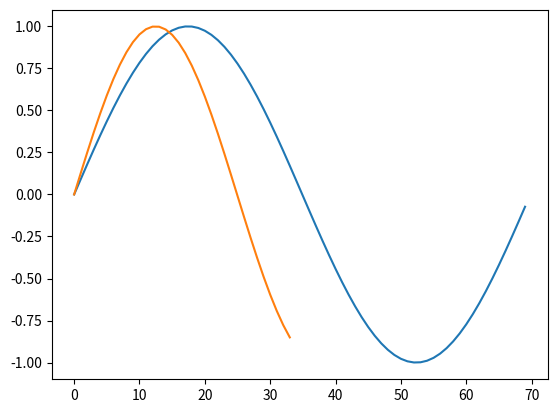

Here is the Python script that generated this plot: (Note: this script raises an exception after producing the figure.)
import numpy as np 
import matplotlib.pyplot as plt

x = np.arange(0,6.3,0.063)
y = np.sin(x)

train = np.arange(0,6.3,0.09)
test = np.arange(0,6.3,0.21)
o = np.sin(train)
plt.plot(o)

weights = []

# Training
# run for 3 indivisual cells .. 
#dicrete CMAC

for i in range(34):
    
    e = 2*i
    f = 2*i + 1
    g = 2*i + 2
    
      
    
    count = 80
    while count>0:
            
        a = train[e]*0.7
        b = train[f]
        c = train[g]*0.3
        sum = a+b+c
        error = (y[e]) - (sum)
                
        correction = error/1.8
        
        train[e] = correction + train[e]
        train[f] = correction + train[f]
        train[g] = correction + train[g]
        
        count = count - 1
        
    weights.append(sum)
print(weights)
a = len(weights)
print(a)
            
        

plt.plot(weights)       


# Testing 

test_error1 = np.zeros()
test_error2 = np.zeros()

for k in range(len(test)):
  
      # get weights at test indices 
    
    
    y[k]=weights[2*k]
    test_error1[k]=test[k]-y[k]
    test_error2[2*k]=test[k]-y[k]
    
''' plt.plot(weights,label="cmac")
plt.plot(y,label='orig')
plt.legend(loc=4)'''






